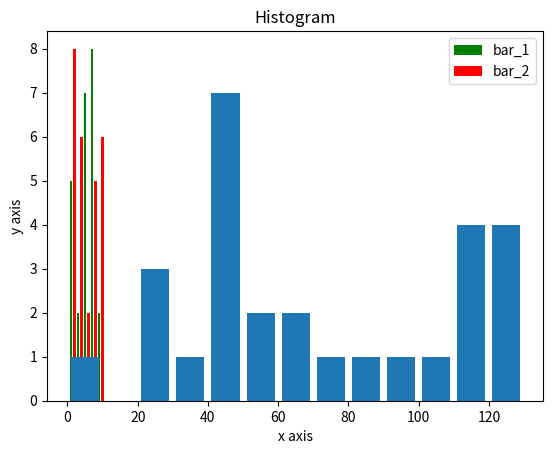

The script that saved this image:
import matplotlib.pyplot as plt

plt.bar([1,3,5,7,9],[5,2,7,8,2],label='bar_1' , color='g')
plt.bar([2,4,6,8,10],[8,6,2,5,6],label='bar_2',color='r' )
plt.legend()
plt.xlabel('bar width')
plt.ylabel('bar height')
plt.title('bar graph')
plt.show()

# for histograms

population_ages=[22,55,62,45,21,22,34,42,42,4,99,102,110,120,121,122,130,111,115,112,80,75,65,54,44,43,42,48]
bins=[0,10,20,30,40,50,60,70,80,90,100,110,120,130]
plt.hist(population_ages,bins,histtype='bar',rwidth=0.8)

plt.xlabel('x axis')
plt.ylabel('y axis')
plt.title('Histogram')
plt.legend()
plt.show()
